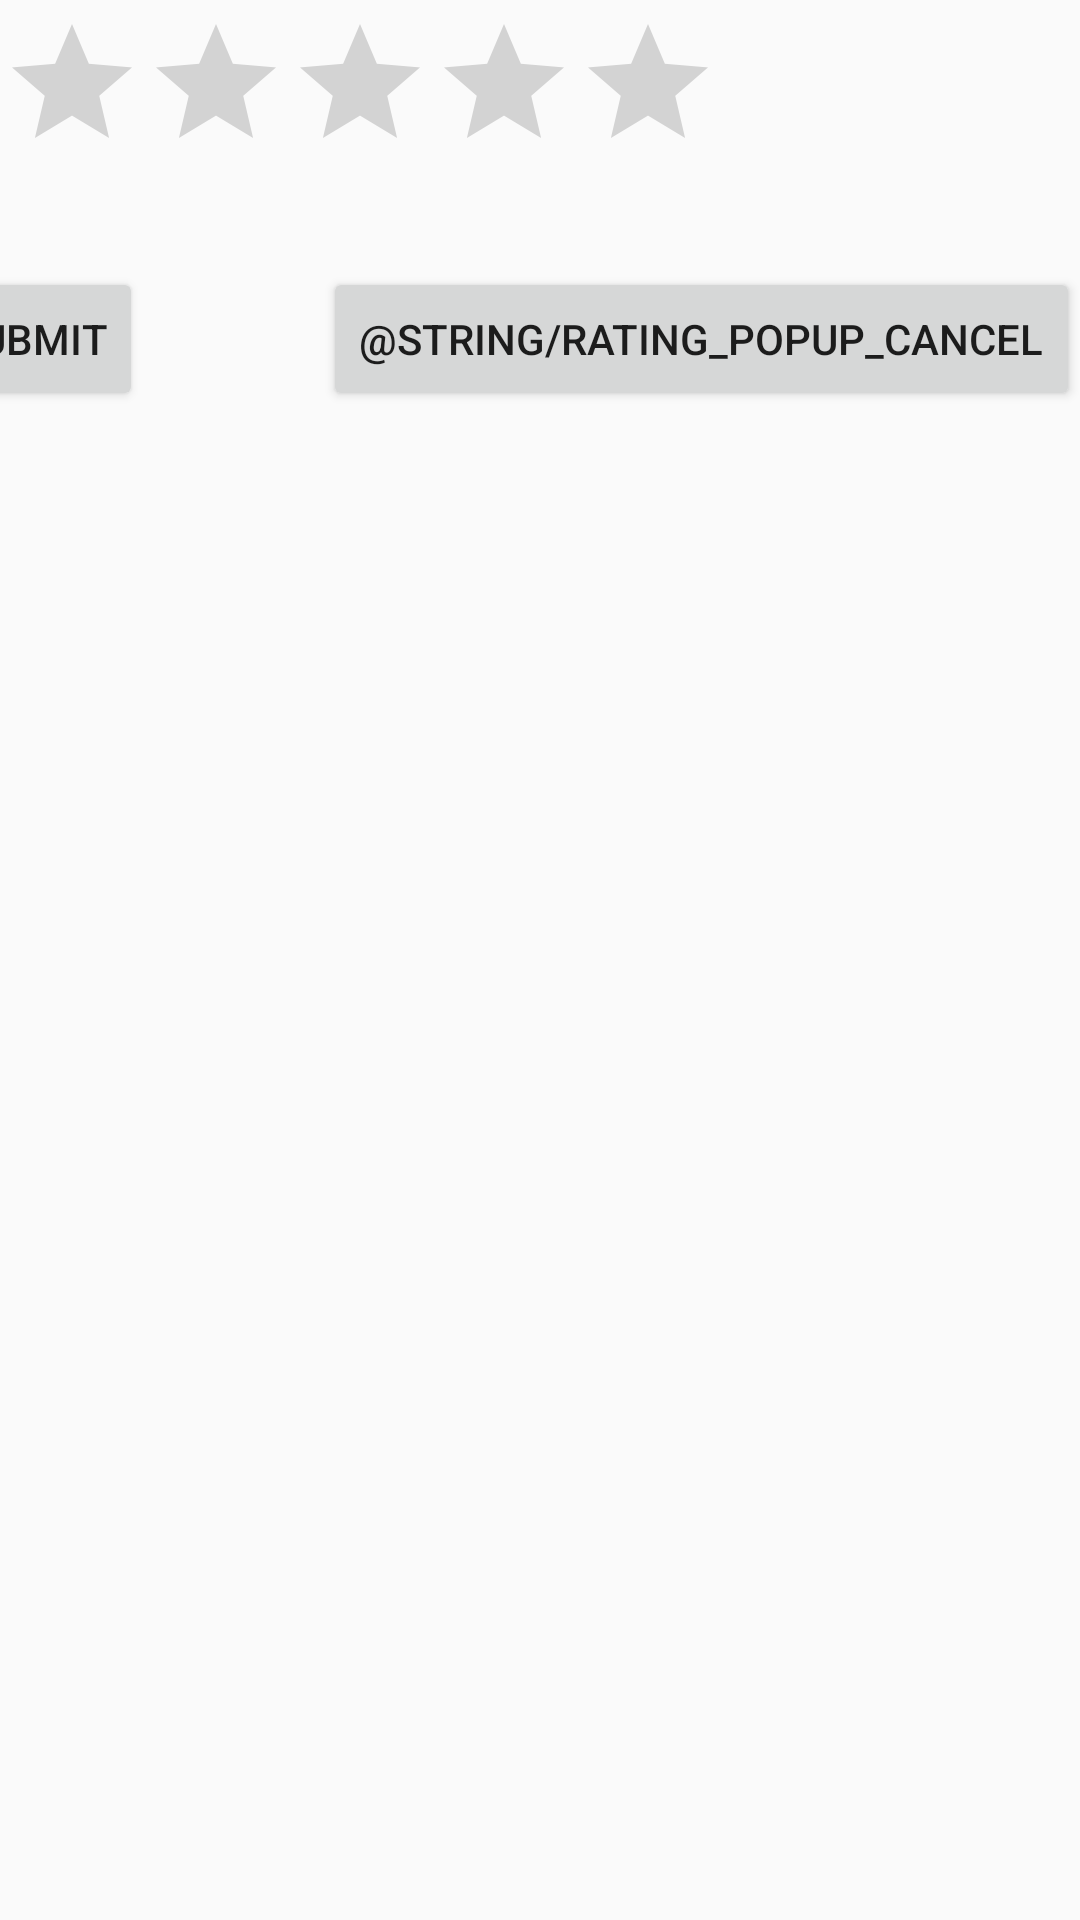

Android layout source for this screen:
<!-- AndroidManifest.xml: application theme AppTheme -->
<!-- res/layout/rating_popup.xml -->
<?xml version="1.0" encoding="utf-8"?>
<androidx.constraintlayout.widget.ConstraintLayout xmlns:android="http://schemas.android.com/apk/res/android"
    xmlns:app="http://schemas.android.com/apk/res-auto"
    xmlns:tools="http://schemas.android.com/tools"
    android:id="@+id/linearLayout"
    android:layout_width="wrap_content"
    android:layout_height="wrap_content">

    <RatingBar
        android:id="@+id/popUpRatingBar"
        android:layout_width="wrap_content"
        android:layout_height="wrap_content"
        android:layout_marginTop="4dp"
        app:layout_constraintEnd_toEndOf="parent"
        app:layout_constraintHorizontal_bias="0.0"
        app:layout_constraintStart_toStartOf="parent"
        app:layout_constraintTop_toTopOf="parent" />

    <Button
        android:id="@+id/popUpCancel"
        android:layout_width="wrap_content"
        android:layout_height="wrap_content"
        android:layout_marginTop="28dp"
        android:text="@string/rating_popup_cancel"
        app:layout_constraintEnd_toEndOf="parent"
        app:layout_constraintTop_toBottomOf="@+id/popUpRatingBar" />

    <Button
        android:id="@+id/popUpSubmit"
        android:layout_width="wrap_content"
        android:layout_height="wrap_content"
        android:layout_marginEnd="60dp"
        android:text="@string/rating_popup_submit"
        app:layout_constraintEnd_toStartOf="@+id/popUpCancel"
        app:layout_constraintTop_toTopOf="@+id/popUpCancel" />
</androidx.constraintlayout.widget.ConstraintLayout>
<!-- resources referenced by this layout -->
<resources>
  <style name="AppTheme" parent="Theme.AppCompat.Light.NoActionBar">
          
          <item name="colorPrimary">@android:color/holo_green_dark</item>
          <item name="colorPrimaryDark">@color/colorPrimaryDark</item>
          <item name="colorAccent">@color/colorAccent</item>
      </style>
  <color name="colorPrimaryDark">#000000</color>
  <color name="colorAccent">#ff3333</color>
</resources>
